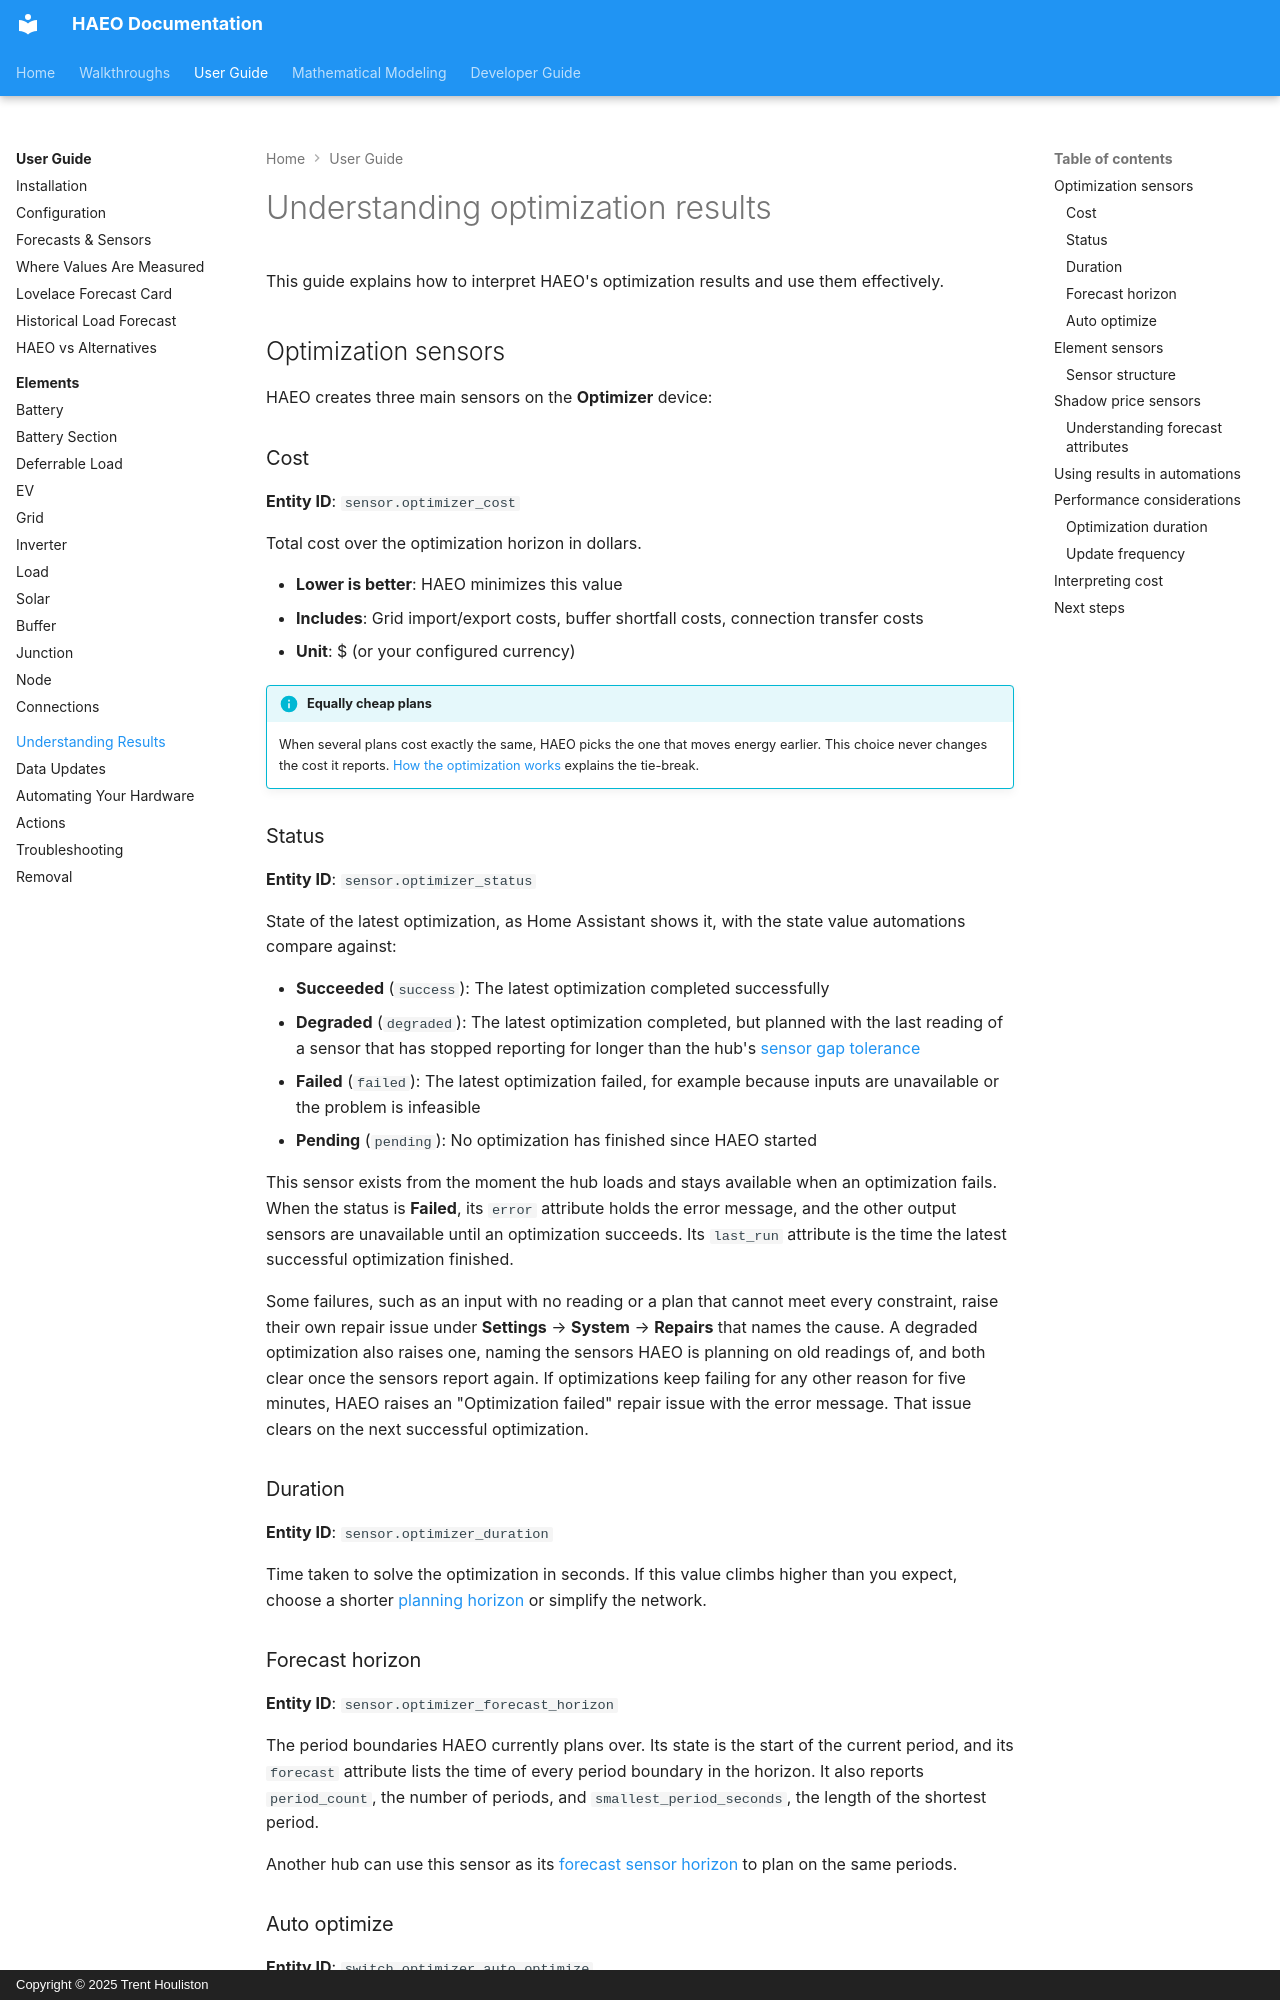

repository: hass-energy/haeo · page: user-guide/optimization/index.html · generator: mkdocs · copyright: Copyright © 2025 Trent Houliston

# Understanding optimization results

This guide explains how to interpret HAEO's optimization results and use them effectively.

## Optimization sensors

HAEO creates three main sensors on the **Optimizer** device:

### Cost

**Entity ID**: `sensor.optimizer_cost`

Total cost over the optimization horizon in dollars.

- **Lower is better**: HAEO minimizes this value
- **Includes**: Grid import/export costs, buffer shortfall costs, connection transfer costs
- **Unit**: \$ (or your configured currency)

!!! info "Equally cheap plans"

    When several plans cost exactly the same, HAEO picks the one that moves energy earlier.
    This choice never changes the cost it reports.
    [How the optimization works](../modeling/index.md#secondary-objective-time-preference) explains the tie-break.

### Status

**Entity ID**: `sensor.optimizer_status`

State of the latest optimization, as Home Assistant shows it, with the state value automations compare against:

- **Succeeded** (`success`): The latest optimization completed successfully
- **Degraded** (`degraded`): The latest optimization completed, but planned with the last reading of a sensor that has stopped reporting for longer than the hub's [sensor gap tolerance](configuration.md#editing-hub-settings)
- **Failed** (`failed`): The latest optimization failed, for example because inputs are unavailable or the problem is infeasible
- **Pending** (`pending`): No optimization has finished since HAEO started

This sensor exists from the moment the hub loads and stays available when an optimization fails.
When the status is **Failed**, its `error` attribute holds the error message, and the other output sensors are unavailable until an optimization succeeds.
Its `last_run` attribute is the time the latest successful optimization finished.

Some failures, such as an input with no reading or a plan that cannot meet every constraint, raise their own repair issue under **Settings** → **System** → **Repairs** that names the cause.
A degraded optimization also raises one, naming the sensors HAEO is planning on old readings of, and both clear once the sensors report again.
If optimizations keep failing for any other reason for five minutes, HAEO raises an "Optimization failed" repair issue with the error message.
That issue clears on the next successful optimization.

### Duration

**Entity ID**: `sensor.optimizer_duration`

Time taken to solve the optimization in seconds.
If this value climbs higher than you expect, choose a shorter [planning horizon](configuration.md#planning-horizon) or simplify the network.
